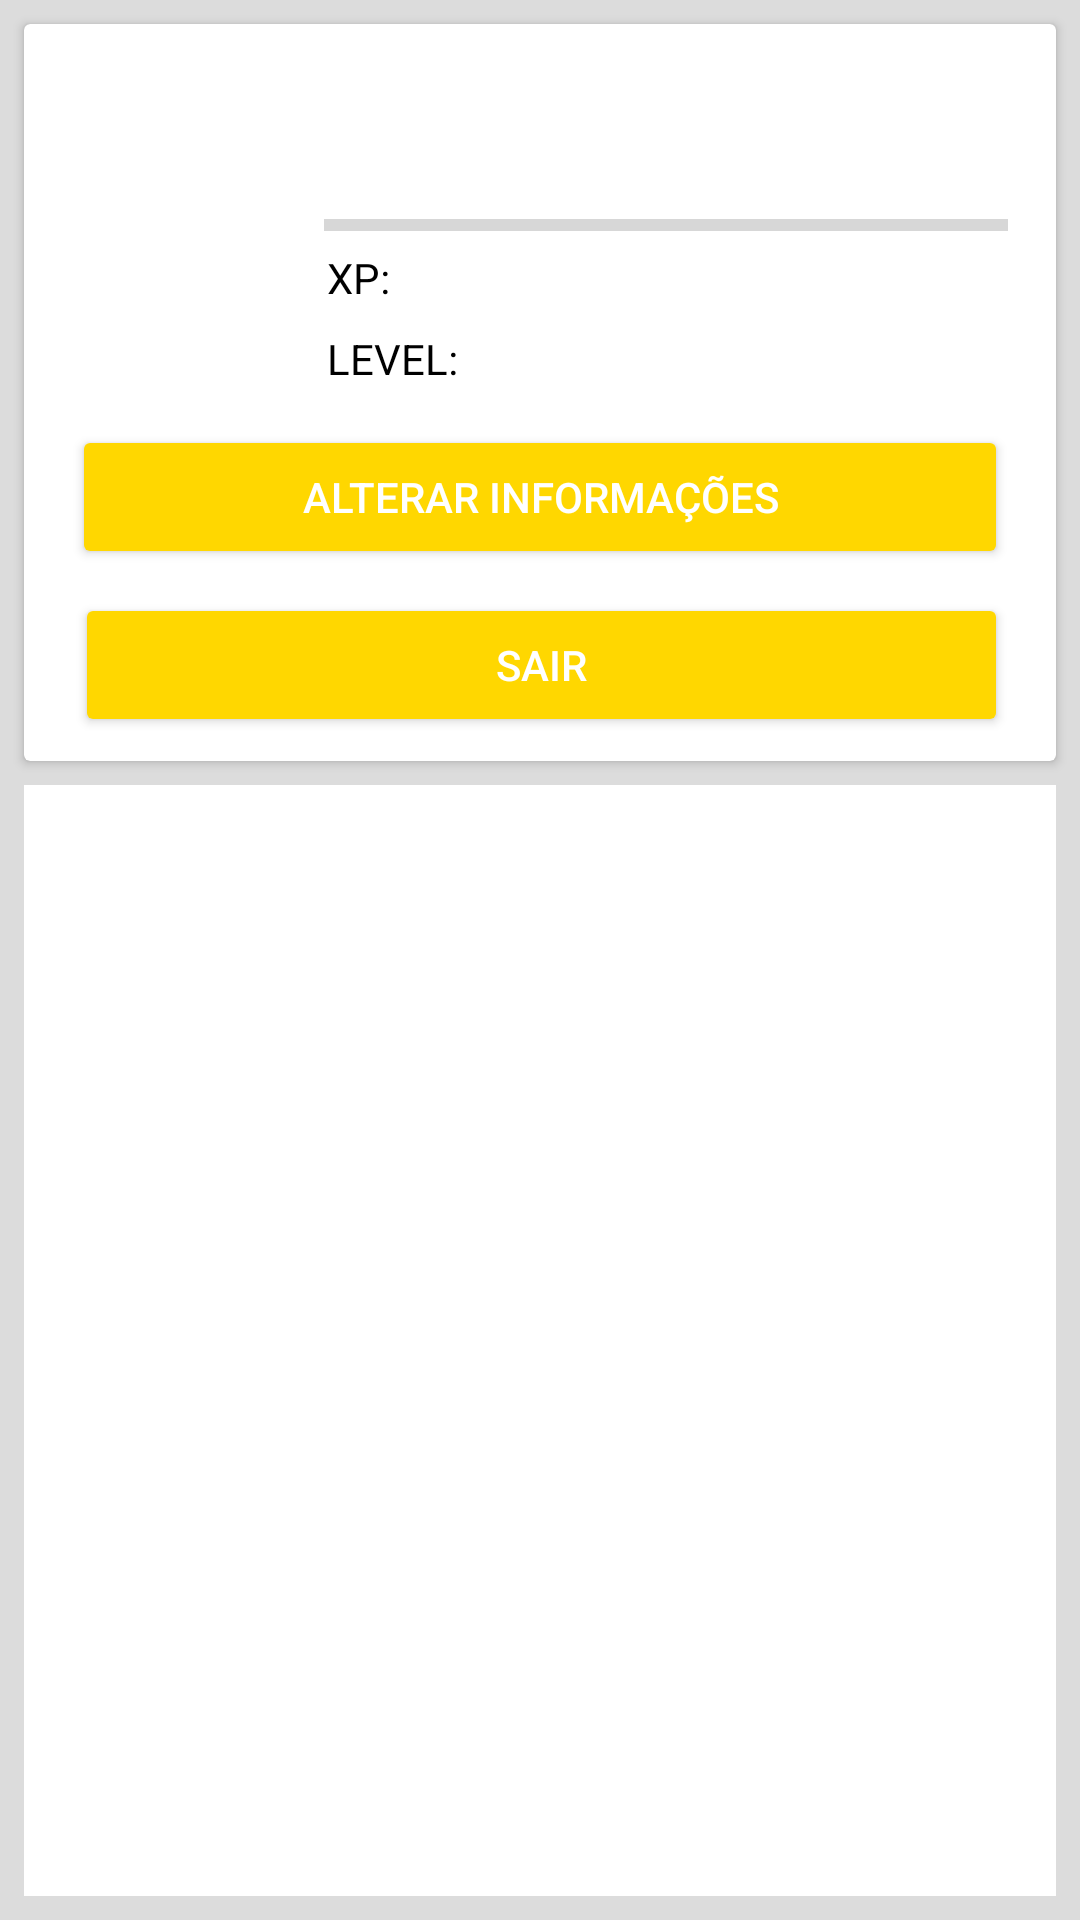

The Android layout XML behind this screen, and the referenced resources:
<!-- AndroidManifest.xml: application theme AppTheme -->
<!-- res/layout/fragment_perfil.xml -->
<?xml version="1.0" encoding="utf-8"?>
<android.support.constraint.ConstraintLayout xmlns:android="http://schemas.android.com/apk/res/android"
    xmlns:app="http://schemas.android.com/apk/res-auto"
    xmlns:tools="http://schemas.android.com/tools"
    android:layout_width="match_parent"
    android:layout_height="match_parent"
    android:background="?attr/colorControlHighlight">

    <android.support.v7.widget.CardView
        android:id="@+id/cardView"
        android:layout_width="0dp"
        android:layout_height="wrap_content"
        android:layout_marginEnd="8dp"
        android:layout_marginLeft="8dp"
        android:layout_marginRight="8dp"
        android:layout_marginStart="8dp"
        android:layout_marginTop="8dp"
        app:cardBackgroundColor="@color/textoBranco"
        app:layout_constraintEnd_toEndOf="parent"
        app:layout_constraintHorizontal_bias="0.0"
        app:layout_constraintStart_toStartOf="parent"
        app:layout_constraintTop_toTopOf="parent">


        <android.support.constraint.ConstraintLayout
            android:layout_width="match_parent"
            android:layout_height="match_parent">

            <ImageView
                android:id="@+id/imageView4"
                android:layout_width="69dp"
                android:layout_height="92dp"
                android:layout_alignParentTop="true"
                android:layout_centerHorizontal="true"
                android:layout_marginBottom="8dp"
                android:layout_marginLeft="16dp"
                android:layout_marginStart="16dp"
                android:layout_marginTop="8dp"
                android:contentDescription="@string/userFoto"
                android:padding="10dp"
                app:layout_constraintBottom_toBottomOf="parent"
                app:layout_constraintStart_toStartOf="parent"
                app:layout_constraintTop_toTopOf="parent"
                app:layout_constraintVertical_bias="0.071"
                app:srcCompat="@drawable/capita1" />

            <TextView
                android:id="@+id/textView2"
                android:layout_width="wrap_content"
                android:layout_height="wrap_content"
                android:layout_marginEnd="8dp"
                android:layout_marginLeft="16dp"
                android:layout_marginRight="8dp"
                android:layout_marginStart="16dp"
                android:layout_marginTop="32dp"
                android:text=""
                android:textColor="@color/preto"
                app:layout_constraintEnd_toEndOf="parent"
                app:layout_constraintHorizontal_bias="0.0"
                app:layout_constraintStart_toEndOf="@+id/imageView4"
                app:layout_constraintTop_toTopOf="parent" />

            <TextView
                android:id="@+id/textViewXp"
                android:layout_width="wrap_content"
                android:layout_height="wrap_content"
                android:layout_marginEnd="8dp"
                android:layout_marginLeft="16dp"
                android:layout_marginRight="8dp"
                android:layout_marginStart="16dp"
                android:text="XP:"
                android:textColor="@color/preto"
                app:layout_constraintEnd_toEndOf="parent"
                app:layout_constraintHorizontal_bias="0.0"
                app:layout_constraintStart_toEndOf="@+id/imageView4"
                app:layout_constraintTop_toBottomOf="@+id/progressBar" />

            <TextView
                android:id="@+id/textViewLevel"
                android:layout_width="wrap_content"
                android:layout_height="wrap_content"
                android:layout_marginEnd="8dp"
                android:layout_marginLeft="16dp"
                android:layout_marginRight="8dp"
                android:layout_marginStart="16dp"
                android:layout_marginTop="8dp"
                android:text="LEVEL:"
                android:textColor="@color/preto"
                app:layout_constraintEnd_toEndOf="parent"
                app:layout_constraintHorizontal_bias="0.0"
                app:layout_constraintStart_toEndOf="@+id/imageView4"
                app:layout_constraintTop_toBottomOf="@+id/textViewXp" />

            <ProgressBar
                android:id="@+id/progressBar"
                style="?android:attr/progressBarStyleHorizontal"
                android:layout_width="match_parent"
                android:layout_height="0dp"
                android:layout_marginEnd="16dp"
                android:layout_marginLeft="16dp"
                android:layout_marginRight="16dp"
                android:layout_marginStart="100dp"
                android:layout_marginTop="8dp"
                app:layout_constraintEnd_toEndOf="parent"
                app:layout_constraintHorizontal_bias="0.0"
                app:layout_constraintStart_toEndOf="@+id/imageView4"
                app:layout_constraintTop_toBottomOf="@+id/textView2" />

            <Button
                android:id="@+id/btnAlterarInfo"
                android:layout_width="match_parent"
                android:layout_height="wrap_content"
                android:layout_marginEnd="16dp"
                android:layout_marginLeft="16dp"
                android:layout_marginRight="16dp"
                android:layout_marginStart="16dp"
                android:layout_marginTop="24dp"
                android:backgroundTint="@color/aouro"
                android:text="Alterar Informações"
                android:textColor="@color/cardview_light_background"
                app:layout_constraintEnd_toEndOf="parent"
                app:layout_constraintStart_toStartOf="parent"
                app:layout_constraintTop_toBottomOf="@+id/imageView4" />

            <Button
                android:id="@+id/btnSair"
                android:layout_width="match_parent"
                android:layout_height="wrap_content"
                android:layout_marginBottom="8dp"
                android:layout_marginEnd="16dp"
                android:layout_marginLeft="17dp"
                android:layout_marginRight="16dp"
                android:layout_marginStart="17dp"
                android:layout_marginTop="8dp"
                android:backgroundTint="@color/aouro"
                android:text="Sair"
                android:textColor="@color/cardview_light_background"
                app:layout_constraintBottom_toBottomOf="parent"
                app:layout_constraintEnd_toEndOf="parent"
                app:layout_constraintStart_toStartOf="parent"
                app:layout_constraintTop_toBottomOf="@+id/btnAlterarInfo" />
        </android.support.constraint.ConstraintLayout>


    </android.support.v7.widget.CardView>

    <ListView
        android:id="@+id/listacara"
        android:layout_width="match_parent"
        android:layout_height="0dp"
        android:layout_marginBottom="8dp"
        android:layout_marginEnd="8dp"
        android:layout_marginLeft="8dp"
        android:layout_marginRight="8dp"
        android:layout_marginStart="8dp"
        android:layout_marginTop="8dp"
        android:background="@color/colorPrimary"
        app:layout_constraintBottom_toBottomOf="parent"
        app:layout_constraintEnd_toEndOf="parent"
        app:layout_constraintHorizontal_bias="0.0"
        app:layout_constraintStart_toStartOf="parent"
        app:layout_constraintTop_toBottomOf="@+id/cardView"
        app:layout_constraintVertical_bias="0.0" />

    <TextView
        android:id="@+id/emailTextPerfil"
        android:layout_width="wrap_content"
        android:layout_height="wrap_content"
        android:layout_marginEnd="8dp"
        android:layout_marginLeft="124dp"
        android:layout_marginRight="8dp"
        android:layout_marginStart="124dp"
        android:textSize="3sp"
        android:visibility="invisible"
        app:layout_constraintEnd_toStartOf="@+id/nascimentoTextPerfil"
        app:layout_constraintHorizontal_bias="0.426"
        app:layout_constraintStart_toStartOf="parent"
        tools:layout_editor_absoluteY="0dp" />


    <TextView
        android:id="@+id/nascimentoTextPerfil"
        android:layout_width="0dp"
        android:layout_height="10dp"
        android:layout_marginEnd="64dp"
        android:layout_marginRight="64dp"
        android:textSize="3sp"
        android:visibility="invisible"
        app:layout_constraintEnd_toEndOf="parent"
        tools:layout_editor_absoluteY="0dp" />


</android.support.constraint.ConstraintLayout>
<!-- resources referenced by this layout -->
<resources>
  <color name="aouro">#ffd700</color>
  <color name="colorPrimary">#ffffff</color>
  <color name="preto">#000000</color>
  <color name="textoBranco">#ffffff</color>
  <!-- drawable capita1: png bitmap (drawable, 6529 bytes) -->
  <string name="userFoto" />
  <style name="AppTheme" parent="Theme.AppCompat.Light.NoActionBar">
          
          <item name="colorPrimary">@color/colorPrimary</item>
          <item name="colorPrimaryDark">@color/primary</item>
          <item name="colorAccent">@color/colorAccent</item>
      </style>
  <color name="primary">#000000</color>
  <color name="colorAccent">#ffb80e</color>
</resources>
